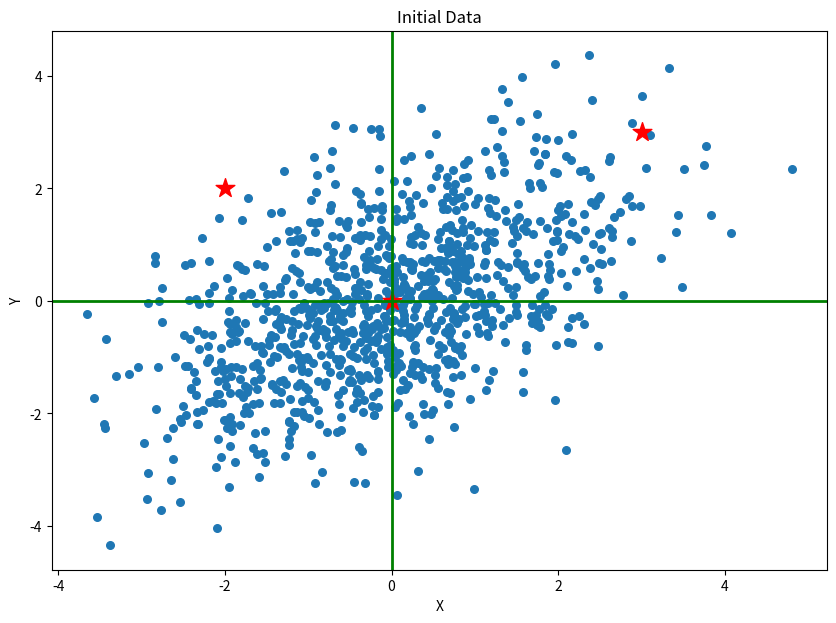
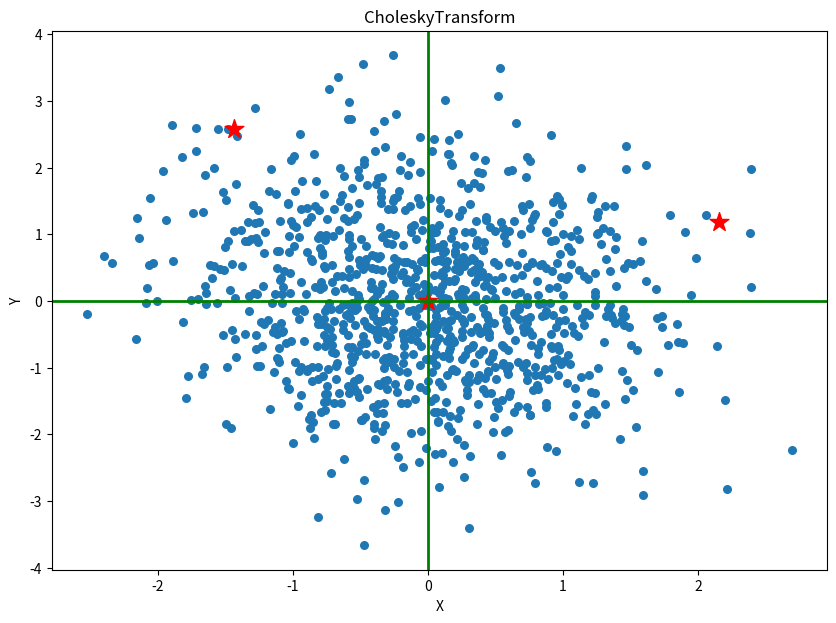

Generate these figures, in order, with matplotlib: (Note: this script raises an exception after producing the figures.)
# -*- coding: utf-8 -*-
"""
Created on Fri Jan 10 10:49:07 2020
马氏距离计算方法仿真
[redacted]
"""
import numpy as np
import matplotlib.pyplot as plt
import scipy.spatial.distance as dist
        
def loadData():
    """加载数据，手动生成一些高斯分布数据"""
    mean = [0, 0]
    cov = [[2, 1], [1, 2]] #协方差
    data = np.random.multivariate_normal(mean, cov, 1000)
    
    return data

def drawPoint(data, title, z=None):
    """绘制原始数据的散点图"""
#    有三个用星号标记点的坐标
    stars = np.array([[3, -2, 0],[3, 2, 0]])
    
    fig = plt.figure(title, figsize=(10,7))
    
    if z is not None:
        data = np.array(data * z)
        stars = np.array(z * stars)
#     1. 绘制原始数据的散点图
    plt.scatter(data[:,0], data[:,1], s=30)
#     2. 绘制星星
    plt.scatter(stars[0,:], stars[1,:],s=200, marker="*", color="r")
      
#     3. 绘制坐标轴
    plt.axhline(linewidth=2, color="g") #x轴
    plt.axvline(linewidth=2, color="g") #y轴
          
    plt.xlabel("X")
    plt.ylabel("Y")
    plt.title(title)
    
 
def drawCholeskyTransPlot(data):
    """
    绘制经过Cholesky转换的数据图像
    Cholesky分解就是把一个对称正定的矩阵表示成一个下三角矩阵L和其转置的乘积
    """
#    求X和Y的协方差矩阵
    covArray = np.matrix(np.cov(data[:,0],data[:,1]))
#    求仿射矩阵
    Z = np.linalg.cholesky(covArray).I
    
    drawPoint(data, "CholeskyTransform", Z)
    
    return covArray, Z
    

if __name__ == "__main__":
#   1.加载数据
    data = loadData()
    
#   2. 查看数据散点图
    drawPoint(data, "Initial Data")

#   3. 查看数据经过Cholesky变换后的散点图
    covArray, Z = drawCholeskyTransPlot(data)

#   4. 计算马氏距离
    m_dist1 = dist.mahalanobis([0, 0], [3, 3], covArray.I)
    m_dist2 = dist.mahalanobis([0,0], [-2,2], covArray.I)
    print("(3,3)到原点的马氏距离是:", m_dist1)
    print("(-2,2)到原点的马氏距离是:", m_dist2)
    
#    5. 计算变换后的欧几里得距离
    stars = np.array([[3, -2, 0],[3, 2, 0]])
    dots = Z * stars
    E_dist1 = dist.minkowski([0,0], dots[:,0])
    E_dist2 = dist.minkowski([0,0], dots[:,1])
    print("(3,3)经过Cholesky变换后到原点的欧式距离是:", E_dist1)
    print("(-2,2)经过Cholesky变换后到原点的欧式距离是:", E_dist2)
    
    
    

